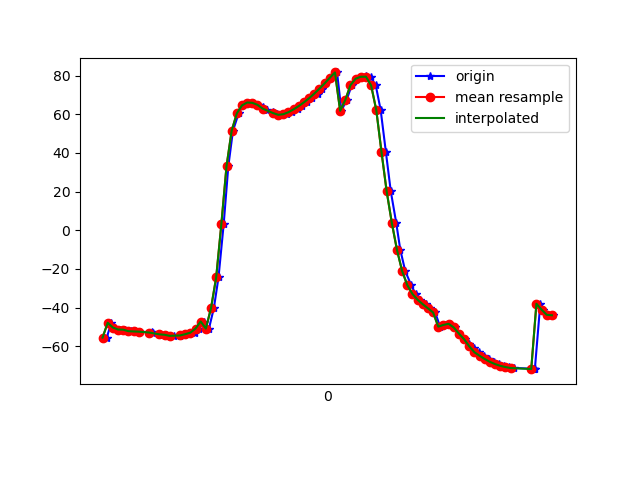

The data file committed next to this chart (first rows):
1617849517163, 545160714833697, -55.541126, 8.450918, -11.661851
1617849517176, 545160734064467, -55.62, 8.554, -11.88
1617849517194, 545160753295237, -47.91, 8.131, -6.974
1617849517210, 545160772526007, -50.37, 8.536, -11.93
1617849517229, 545160791756777, -51.39, 8.855, -13.51
1617849517248, 545160810987547, -51.47, 8.805, -13.59
1617849517269, 545160830218317, -52.25, 9.673, -13.97
1617849517286, 545160849449087, -52.38, 9.5, -14.18
1617849517305, 545160868679857, -52.5, 9.758, -13.99
1617849517352, 545160887910627, -52.91, 9.727, -14.84
1617849517354, 545160907141397, -52.96, 9.701, -14.96
1617849517380, 545160926492834, -53.79, 10.59, -15.32
1617849517390, 545160945723604, -53.97, 10.46, -15.66
1617849517401, 545160964954374, -54.11, 10.6, -15.63
1617849517422, 545160984185144, -54.66, 11.14, -16.63
1617849517437, 545161003415914, -54.67, 11.74, -16.63
1617849517460, 545161022646684, -54.54, 13.53, -16.44
1617849517476, 545161041877454, -54.38, 15.84, -17.39
1617849517495, 545161061108224, -53.8, 19.53, -17.52
1617849517517, 545161080338994, -53.01, 25.7, -17.18
1617849517535, 545161099569764, -50.91, 33.86, -18.6
1617849517552, 545161118800534, -47.24, 43.75, -21.78
1617849517572, 545161138031304, -50.9, 54.42, -22.96
1617849517591, 545161157262074, -40.35, 64.32, -37.19
1617849517609, 545161176492844, -24.43, 71.97, -54.58
1617849517629, 545161195723614, 3.041, 76.03, -83.99
1617849517647, 545161214954384, 33.07, 75.44, -116.5
1617849517665, 545161234185154, 51.48, 72.19, -137.6
1617849517687, 545161253415924, 60.46, 68.46, -149.8
1617849517704, 545161272646694, 64.58, 64.85, -157.4
1617849517725, 545161291877464, 66.08, 61.62, -162.7
1617849517741, 545161311108234, 65.91, 59.16, -166.7
1617849517763, 545161330339004, 64.85, 57.53, -169.7
1617849517781, 545161349569774, 63.56, 56.28, -172.6
1617849517798, 545161368800544, 62.27, 55.01, -175.2
1617849517820, 545161388031314, 61.1, 53.73, -177.5
1617849517837, 545161407262084, 60.16, 52.45, -179.3
1617849517856, 545161426492854, 59.71, 51.45, 179.4
1617849517876, 545161445723624, 60.02, 51.15, 178.3
1617849517893, 545161464954394, 61.06, 51.35, 177.6
1617849517916, 545161484185164, 62.55, 51.52, 177.2
1617849517932, 545161503415934, 64.26, 51.53, 177.1
1617849517950, 545161522646704, 66.18, 51.57, 177.5
1617849517971, 545161541877474, 68.3, 51.83, 178.5
1617849517994, 545161561108244, 70.68, 52.5, 179.9
1617849518010, 545161580339014, 73.25, 53.35, -178.1
1617849518027, 545161599569784, 75.98, 54.47, -175.6
1617849518046, 545161618800554, 78.87, 56.24, -172.1
1617849518068, 545161638031324, 81.63, 58.91, -167.5
1617849518085, 545161657262094, 61.78, 65.37, -140.5
1617849518105, 545161676492864, 67.41, 66.29, -143.6
1617849518125, 545161695723634, 75.05, 66.83, -147.8
1617849518143, 545161714954404, 78.39, 68.83, -144.6
1617849518163, 545161734185174, 79.39, 71.46, -138.5
1617849518180, 545161753415944, 79.78, 74.39, -132
1617849518199, 545161772646714, 79.08, 76.57, -125.7
1617849518218, 545161791877484, 74.9, 78.54, -117.1
1617849518237, 545161811108254, 62.13, 80.42, -100.6
1617849518257, 545161830339024, 40.61, 81.26, -76.01
1617849518276, 545161849569794, 20.23, 81, -53.49
1617849518297, 545161868800564, 3.92, 80.06, -36.09
... 32 more rows
